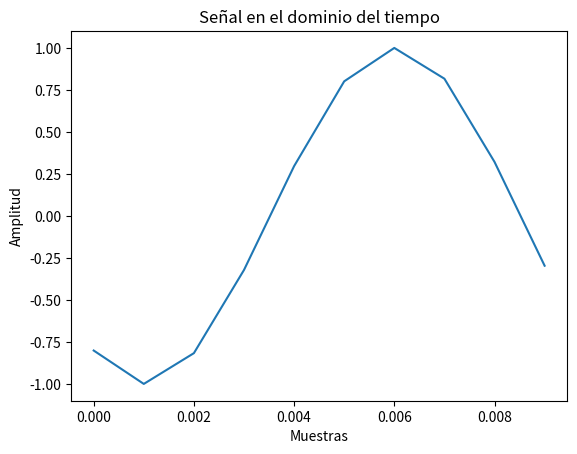

Write the Python code that produced this figure. (Note: this script raises an exception after producing the figure.)
#!/usr/bin/env python3
# -*- coding: utf-8 -*-
"""
Created on Wed Aug 21 21:54:42 2024

[redacted]
"""
import numpy as np
import matplotlib.pyplot as plt

#N = 8
#xx = sea una senoidal con k = 1:N/2
#myDFT( xx)
#graficar modulo y fase

N = 10
fs = 1000
k = 1
 
delta = k*(fs/N)    #respuesta espectral es fs/N
w = 2*np.pi*delta
phase = 180

t = np.arange(start=0, stop = N/fs, step=1/fs)

xx = np.sin(w*t + phase)

#Para realizar una funcion, comienzo con la palabra "def"
def mi_funcion_DFT(xx):
    N = len(xx)
    XX = np.zeros(N, dtype=complex)
    for k in range(N):
        for n in range(N):
            XX[k] += xx[n]*np.exp((-2j*np.pi*(k*n))/N) 
    
    return XX


X_manual = mi_funcion_DFT(xx)

# Gráfica de la señal original
plt.figure()
plt.plot(t, xx)
plt.title('Señal en el dominio del tiempo')
plt.xlabel('Muestras')
plt.ylabel('Amplitud')

# Gráfica del espectro de frecuencias manual
freqs = np.fft.fftfreq(N)  # Vector de frecuencias
plt.figure()
plt.stem(freqs, np.abs(X_manual), use_line_collection=True)
plt.title('Espectro de frecuencias (DFT Manual)')
plt.xlabel('Frecuencia')
plt.ylabel('Magnitud')
plt.show()


xx2=(np.random.random_sample((10,)))
X_manual = mi_funcion_DFT(xx2)
plt.figure()
plt.plot(t, xx2)
plt.title('Señal en el dominio del tiempo')
plt.xlabel('Muestras')
plt.ylabel('Amplitud')

# Gráfica del espectro de frecuencias manual
freqs = np.fft.fftfreq(N)  # Vector de frecuencias
plt.figure()
plt.stem(freqs, np.abs(X_manual), use_line_collection=True)
plt.title('Espectro de frecuencias (DFT Manual)')
plt.xlabel('Frecuencia')
plt.ylabel('Magnitud')
plt.show()

#sin usar "for"
